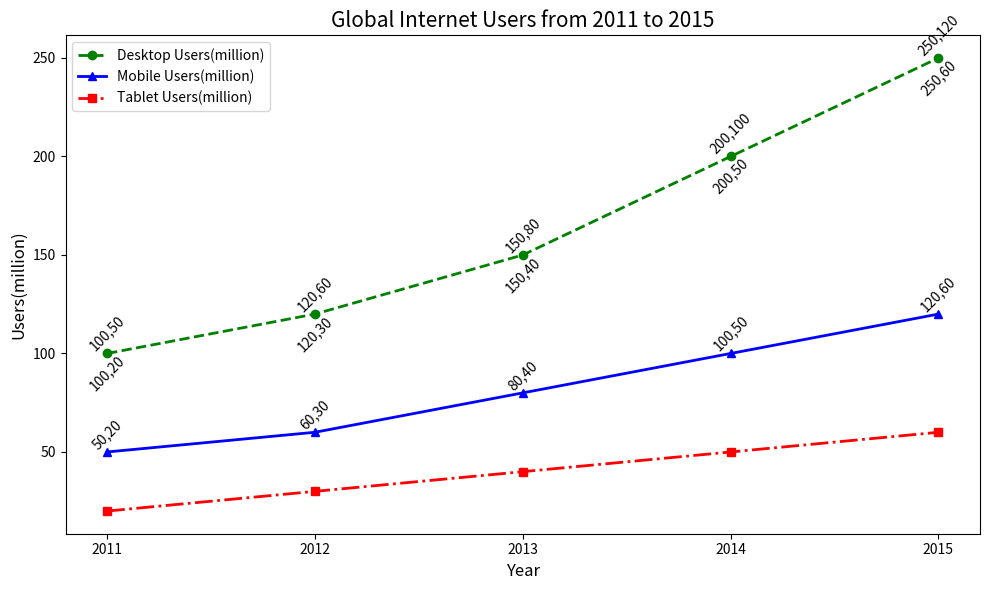

The matplotlib source for this figure: (Note: this script raises an exception after producing the figure.)

import matplotlib.pyplot as plt
import numpy as np

x = np.array([2011, 2012, 2013, 2014, 2015])
Desktop_Users = np.array([100, 120, 150, 200, 250])
Mobile_Users = np.array([50, 60, 80, 100, 120])
Tablet_Users = np.array([20, 30, 40, 50, 60])

fig = plt.figure(figsize=(10,6))
ax = fig.add_subplot(1,1,1)

ax.plot(x, Desktop_Users, label='Desktop Users(million)', color='green', marker='o', linestyle='--', linewidth=2, markersize=6)
ax.plot(x, Mobile_Users, label='Mobile Users(million)', color='blue', marker='^', linestyle='-', linewidth=2, markersize=6)
ax.plot(x, Tablet_Users, label='Tablet Users(million)', color='red', marker='s', linestyle='-.', linewidth=2, markersize=6)

plt.title('Global Internet Users from 2011 to 2015', fontsize=15)
plt.xlabel('Year', fontsize=12)
plt.ylabel('Users(million)', fontsize=12)

plt.xticks(x)
plt.legend(loc='best')

for a,b,c in zip(x,Desktop_Users,Mobile_Users):
    ax.annotate(str(b)+','+str(c),xy=(a,b),rotation=45,va="bottom",ha="center",fontsize=10)

for a,b,c in zip(x,Desktop_Users,Tablet_Users):
    ax.annotate(str(b)+','+str(c),xy=(a,b),rotation=45,va="top",ha="center",fontsize=10)

for a,b,c in zip(x,Mobile_Users,Tablet_Users):
    ax.annotate(str(b)+','+str(c),xy=(a,b),rotation=45,va="bottom",ha="center",fontsize=10)

plt.tight_layout()
plt.savefig('line chart/png/467.png')
plt.clf()
